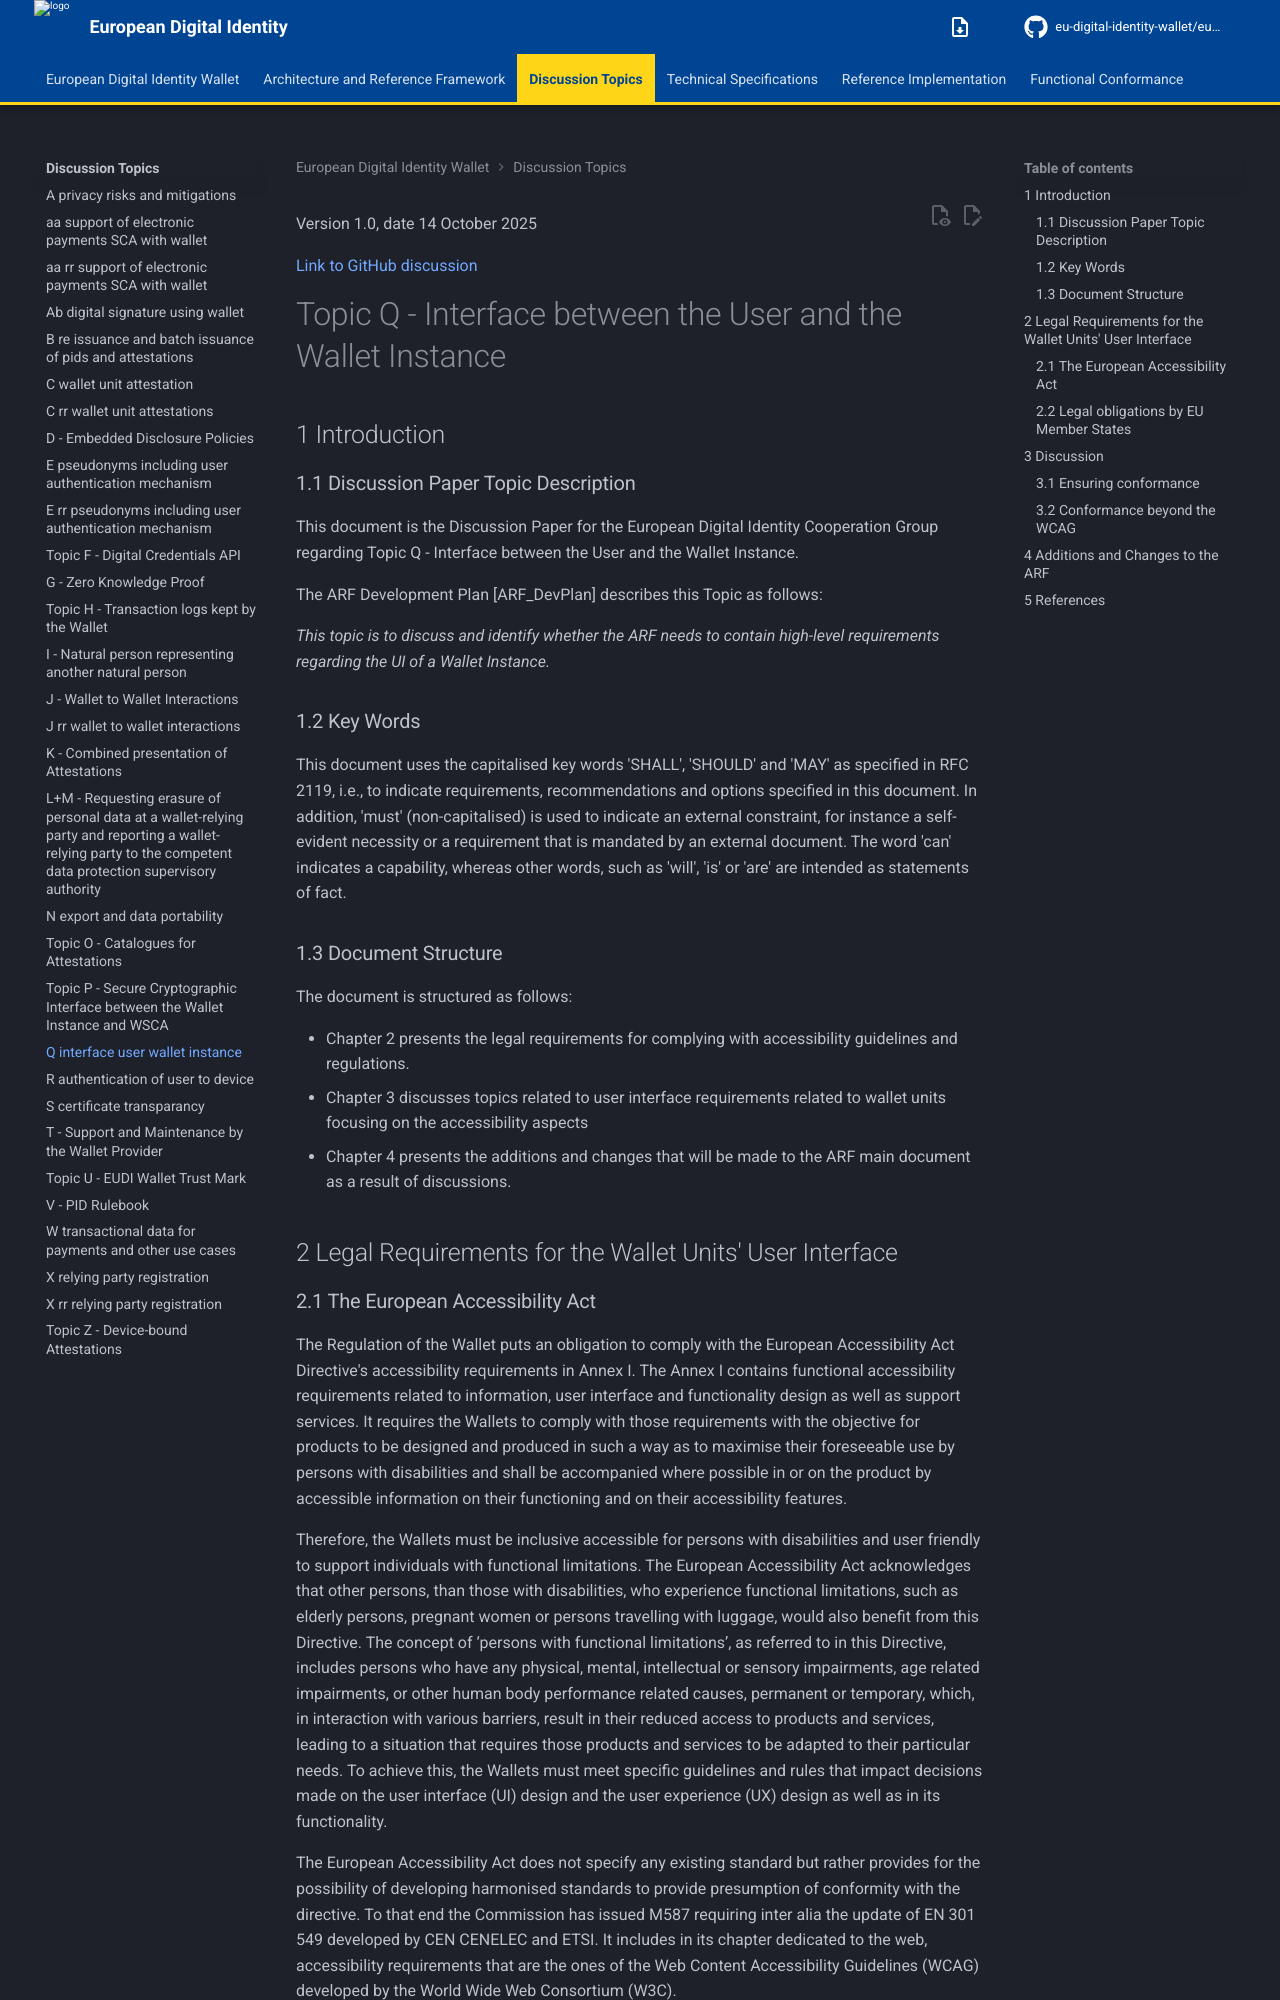

repository: eu-digital-identity-wallet/eudi-doc-architecture-and-reference-framework · page: 3.0.0/discussion-topics/q-interface-user-wallet-instance/index.html · generator: mkdocs


Version 1.0, date 14 October 2025

[Link to GitHub discussion](https://github.com/eu-digital-identity-wallet/eudi-doc-architecture-and-reference-framework/discussions/586)


# Topic Q - Interface between the User and the Wallet Instance

## 1 Introduction

### 1.1 Discussion Paper Topic Description

This document is the Discussion Paper for the European Digital Identity Cooperation Group regarding Topic Q - Interface between the User and the Wallet Instance.

The ARF Development Plan [ARF_DevPlan] describes this Topic as follows:

_This topic is to discuss and identify whether the ARF needs to contain high-level requirements regarding the UI of a Wallet Instance._

### 1.2 Key Words

This document uses the capitalised key words 'SHALL', 'SHOULD' and 'MAY' as specified in RFC 2119, i.e., to indicate requirements, recommendations and options specified in this document.
In addition, 'must' (non-capitalised) is used to indicate an external constraint, for instance a self-evident necessity or a requirement that is mandated by an external document. The word 'can' indicates a capability, whereas other words, such as 'will', 'is' or 'are' are intended as statements of fact.

### 1.3 Document Structure

The document is structured as follows:

- Chapter 2 presents the legal requirements for complying with accessibility guidelines and regulations.
- Chapter 3 discusses topics related to  user interface requirements related to wallet units focusing on the accessibility aspects
- Chapter 4 presents the additions and changes that will be made to the ARF main document as a result of discussions. 


## 2 Legal Requirements for the Wallet Units' User Interface
